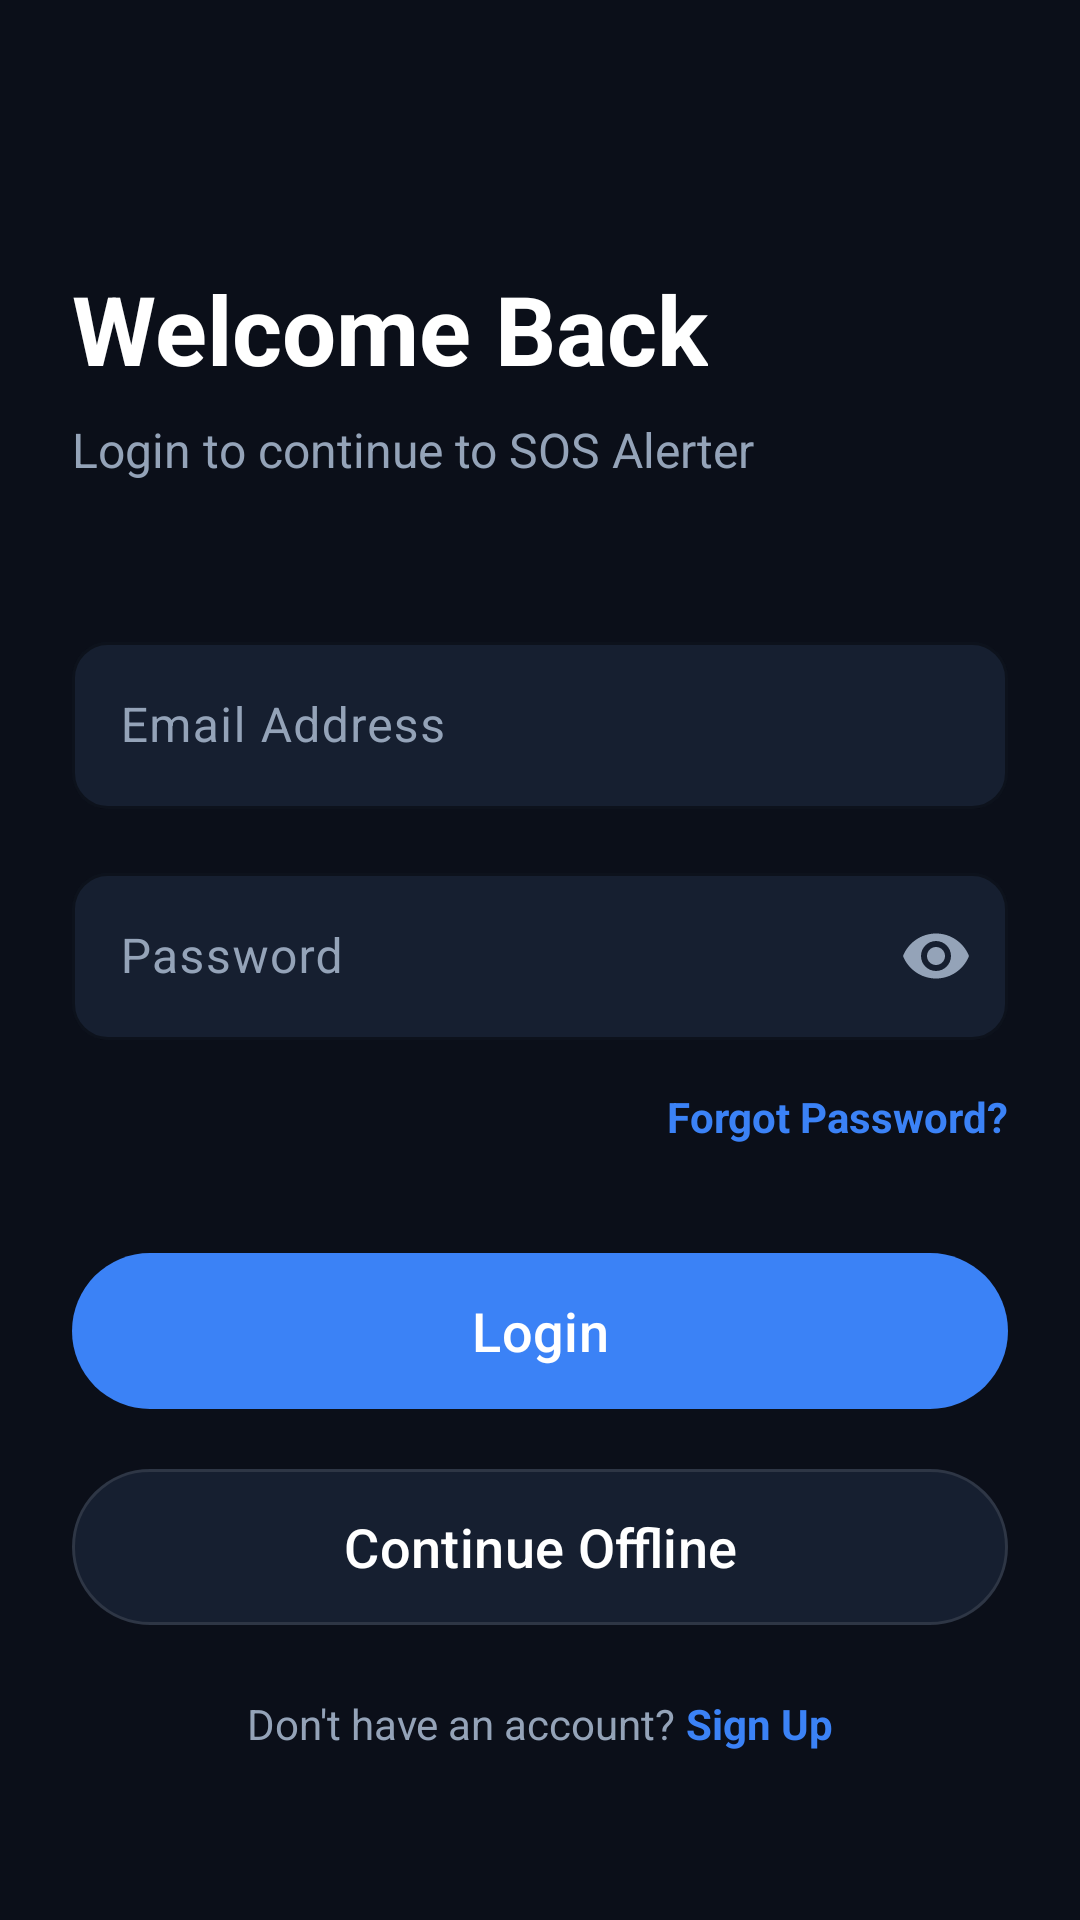

Produce the Android XML layout that renders to this screen, including the resource entries it uses.
<!-- AndroidManifest.xml: application theme Theme.SosAlerter -->
<!-- res/layout/activity_login.xml -->
<?xml version="1.0" encoding="utf-8"?>
<androidx.constraintlayout.widget.ConstraintLayout xmlns:android="http://schemas.android.com/apk/res/android"
    xmlns:app="http://schemas.android.com/apk/res-auto"
    android:layout_width="match_parent"
    android:layout_height="match_parent"
    android:background="@drawable/main_bg_gradient"
    android:padding="24dp">

    <TextView
        android:id="@+id/tvLoginTitle"
        android:layout_width="wrap_content"
        android:layout_height="wrap_content"
        android:layout_marginTop="64dp"
        android:text="Welcome Back"
        android:textColor="@color/white"
        android:textSize="32sp"
        android:textStyle="bold"
        app:layout_constraintStart_toStartOf="parent"
        app:layout_constraintTop_toTopOf="parent" />

    <TextView
        android:id="@+id/tvLoginSubtitle"
        android:layout_width="wrap_content"
        android:layout_height="wrap_content"
        android:layout_marginTop="8dp"
        android:text="Login to continue to SOS Alerter"
        android:textColor="@color/text_secondary"
        android:textSize="16sp"
        app:layout_constraintStart_toStartOf="parent"
        app:layout_constraintTop_toBottomOf="@id/tvLoginTitle" />

    <com.google.android.material.textfield.TextInputLayout
        android:id="@+id/tilEmail"
        android:layout_width="match_parent"
        android:layout_height="wrap_content"
        android:layout_marginTop="48dp"
        android:hint="Email Address"
        app:hintTextColor="@color/text_secondary"
        app:boxStrokeColor="@color/accent_blue"
        app:boxBackgroundColor="@color/card_bg"
        app:boxCornerRadiusTopStart="12dp"
        app:boxCornerRadiusTopEnd="12dp"
        app:boxCornerRadiusBottomStart="12dp"
        app:boxCornerRadiusBottomEnd="12dp"
        app:layout_constraintTop_toBottomOf="@id/tvLoginSubtitle">

        <com.google.android.material.textfield.TextInputEditText
            android:id="@+id/etEmail"
            android:layout_width="match_parent"
            android:layout_height="wrap_content"
            android:inputType="textEmailAddress"
            android:textColor="@color/white" />
    </com.google.android.material.textfield.TextInputLayout>

    <com.google.android.material.textfield.TextInputLayout
        android:id="@+id/tilPassword"
        android:layout_width="match_parent"
        android:layout_height="wrap_content"
        android:layout_marginTop="16dp"
        android:hint="Password"
        app:passwordToggleEnabled="true"
        app:passwordToggleTint="@color/text_secondary"
        app:hintTextColor="@color/text_secondary"
        app:boxStrokeColor="@color/accent_blue"
        app:boxBackgroundColor="@color/card_bg"
        app:boxCornerRadiusTopStart="12dp"
        app:boxCornerRadiusTopEnd="12dp"
        app:boxCornerRadiusBottomStart="12dp"
        app:boxCornerRadiusBottomEnd="12dp"
        app:layout_constraintTop_toBottomOf="@id/tilEmail">

        <com.google.android.material.textfield.TextInputEditText
            android:id="@+id/etPassword"
            android:layout_width="match_parent"
            android:layout_height="wrap_content"
            android:inputType="textPassword"
            android:textColor="@color/white" />
    </com.google.android.material.textfield.TextInputLayout>

    <TextView
        android:id="@+id/tvForgotPassword"
        android:layout_width="wrap_content"
        android:layout_height="wrap_content"
        android:layout_marginTop="16dp"
        android:text="Forgot Password?"
        android:textColor="@color/accent_blue"
        android:textStyle="bold"
        app:layout_constraintEnd_toEndOf="parent"
        app:layout_constraintTop_toBottomOf="@id/tilPassword" />

    <com.google.android.material.button.MaterialButton
        android:id="@+id/btnLogin"
        android:layout_width="match_parent"
        android:layout_height="60dp"
        android:layout_marginTop="32dp"
        android:text="Login"
        android:textSize="18sp"
        app:backgroundTint="@color/accent_blue"
        app:cornerRadius="30dp"
        app:layout_constraintTop_toBottomOf="@id/tvForgotPassword" />

    <com.google.android.material.button.MaterialButton
        android:id="@+id/btnContinueOffline"
        android:layout_width="match_parent"
        android:layout_height="60dp"
        android:layout_marginTop="12dp"
        android:text="Continue Offline"
        android:textSize="18sp"
        app:backgroundTint="@color/card_bg"
        android:textColor="@color/white"
        app:strokeColor="@color/glass_white"
        app:strokeWidth="1dp"
        app:cornerRadius="30dp"
        app:layout_constraintTop_toBottomOf="@id/btnLogin" />

    <LinearLayout
        android:layout_width="wrap_content"
        android:layout_height="wrap_content"
        android:layout_marginBottom="32dp"
        android:orientation="horizontal"
        app:layout_constraintBottom_toBottomOf="parent"
        app:layout_constraintEnd_toEndOf="parent"
        app:layout_constraintStart_toStartOf="parent">

        <TextView
            android:layout_width="wrap_content"
            android:layout_height="wrap_content"
            android:text="Don't have an account? "
            android:textColor="@color/text_secondary" />

        <TextView
            android:id="@+id/tvSignUp"
            android:layout_width="wrap_content"
            android:layout_height="wrap_content"
            android:text="Sign Up"
            android:textColor="@color/accent_blue"
            android:textStyle="bold" />
    </LinearLayout>

</androidx.constraintlayout.widget.ConstraintLayout>
<!-- resources referenced by this layout -->
<resources>
  <color name="accent_blue">#3B82F6</color>
  <color name="card_bg">#161F30</color>
  <color name="glass_white">#1AFFFFFF</color>
  <color name="text_secondary">#94A3B8</color>
  <color name="white">#FFFFFFFF</color>
  <style name="Theme.SosAlerter" parent="Theme.Material3.DayNight.NoActionBar">
          <item name="colorPrimary">@color/m3_primary</item>
          <item name="colorPrimaryContainer">@color/m3_primary_container</item>
          <item name="colorOnPrimary">@color/m3_on_primary</item>
          <item name="colorOnPrimaryContainer">@color/m3_on_primary_container</item>
          <item name="colorSurface">@color/m3_surface</item>
          <item name="colorOnSurface">@color/m3_on_surface</item>
          <item name="colorSurfaceVariant">@color/m3_surface_variant</item>
          <item name="colorOnSurfaceVariant">@color/m3_on_surface_variant</item>
          <item name="colorOutline">@color/m3_outline</item>
  
          <item name="android:statusBarColor">@color/midnight_blue</item>
          <item name="android:navigationBarColor">@color/midnight_dark</item>
          <item name="android:windowBackground">@color/midnight_dark</item>
      </style>
  <color name="m3_primary">#FF5B60</color>
  <color name="m3_primary_container">#3E1012</color>
  <color name="m3_on_primary">#FFFFFF</color>
  <color name="m3_on_primary_container">#FFDAD7</color>
  <color name="m3_surface">#161F30</color>
  <color name="m3_on_surface">#F8FAFC</color>
  <color name="m3_surface_variant">#222D42</color>
  <color name="m3_on_surface_variant">#94A3B8</color>
  <color name="m3_outline">#414856</color>
  <color name="midnight_blue">#0F172A</color>
  <color name="midnight_dark">#0B0F19</color>
</resources>
